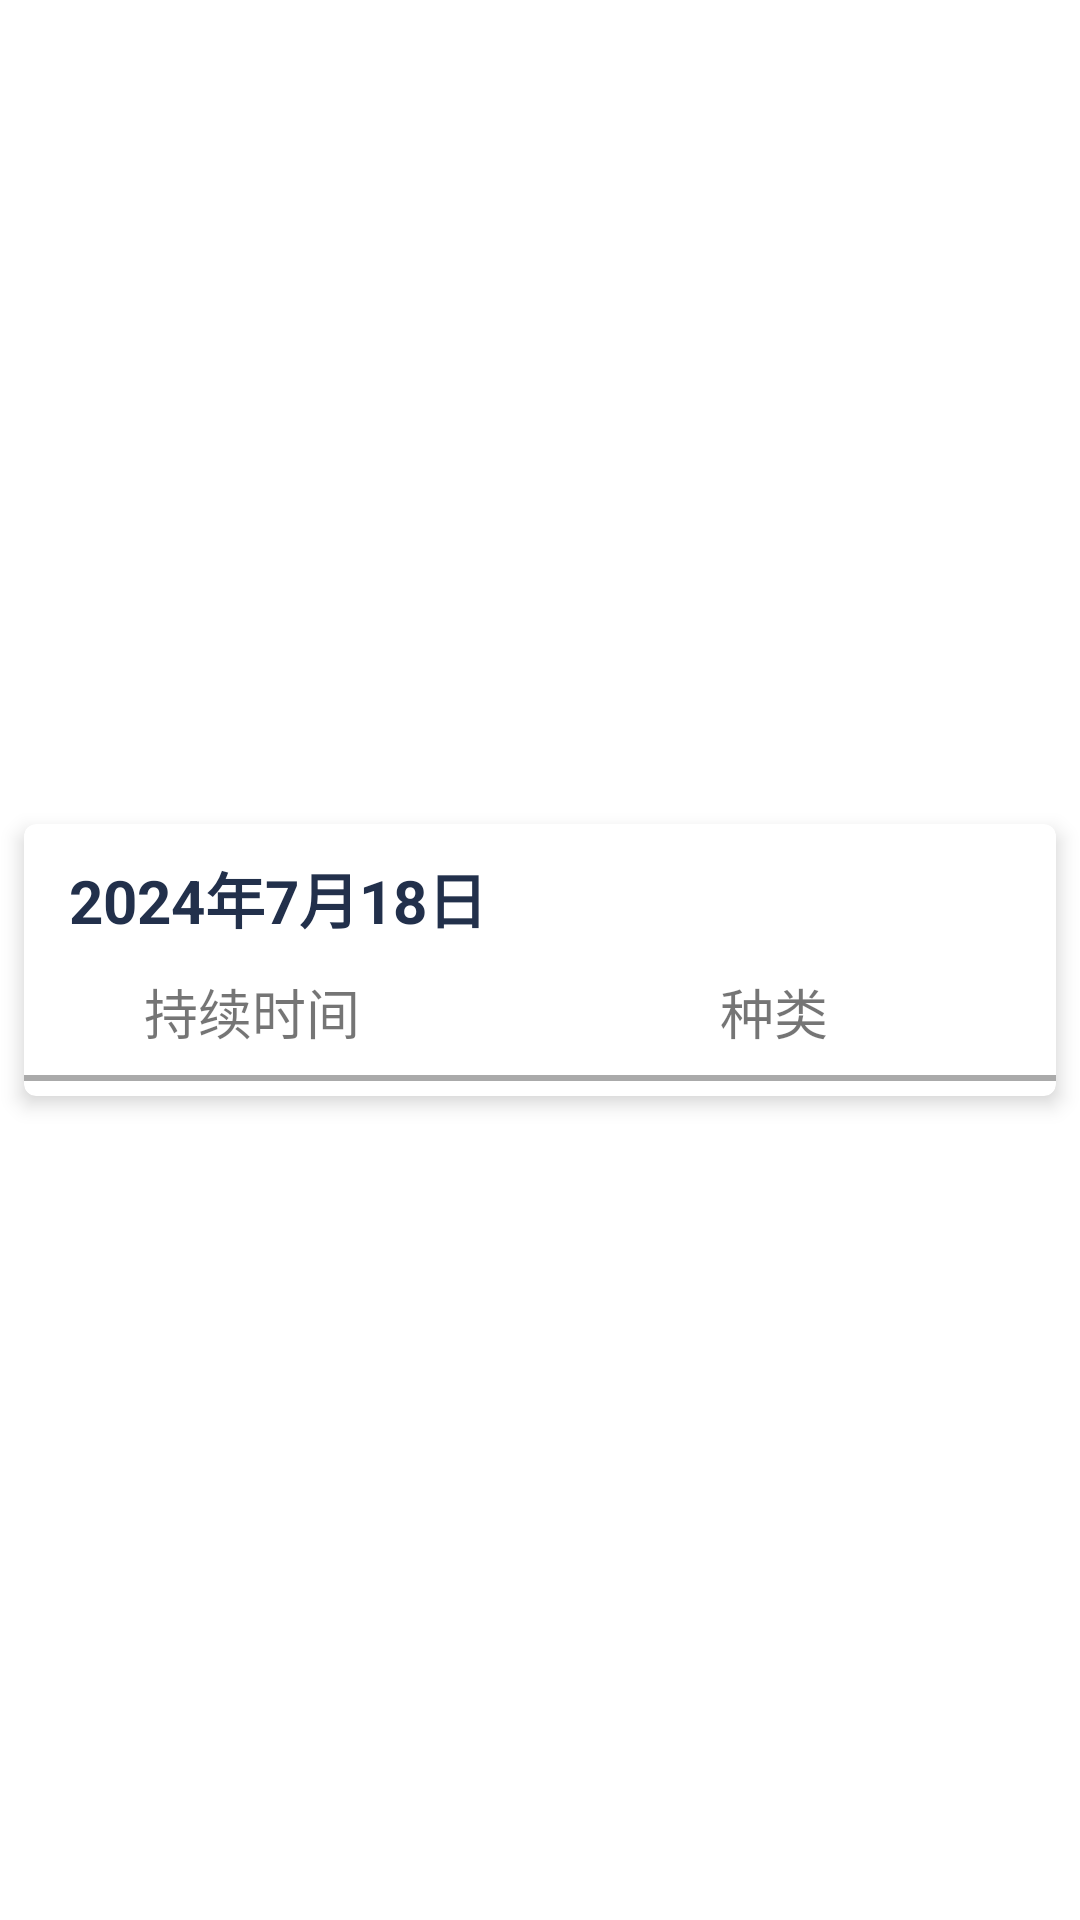

Layout XML and referenced resources for this Android screen:
<!-- AndroidManifest.xml: application theme Theme.EPHMonitor -->
<!-- res/layout/fragment_item_history.xml -->
<?xml version="1.0" encoding="utf-8"?>

<androidx.constraintlayout.widget.ConstraintLayout xmlns:android="http://schemas.android.com/apk/res/android"
    xmlns:app="http://schemas.android.com/apk/res-auto"
    xmlns:tools="http://schemas.android.com/tools"
    android:layout_width="match_parent"
    android:layout_height="wrap_content">

    <com.google.android.material.card.MaterialCardView
        android:id="@+id/card"
        style="?attr/materialCardViewElevatedStyle"
        android:layout_width="match_parent"
        android:layout_height="wrap_content"
        android:layout_margin="8dp"
        app:cardElevation="4dp"
        app:cardBackgroundColor="@color/white"
        app:layout_constraintBottom_toBottomOf="parent"
        app:layout_constraintEnd_toEndOf="parent"
        app:layout_constraintStart_toStartOf="parent"
        app:layout_constraintTop_toTopOf="parent">
        <androidx.constraintlayout.widget.ConstraintLayout
            android:layout_width="match_parent"
            android:layout_height="wrap_content">

            <TextView
                android:id="@+id/tv_date"
                android:layout_width="wrap_content"
                android:layout_height="wrap_content"
                android:layout_marginStart="15dp"
                android:layout_marginTop="10dp"
                android:text="2024年7月18日"
                android:textColor="@color/wd_main"
                android:textSize="20sp"
                android:textStyle="bold"
                app:layout_constraintStart_toStartOf="parent"
                app:layout_constraintTop_toTopOf="parent" />

            <TextView
                android:id="@+id/textView1"
                android:layout_width="wrap_content"
                android:layout_height="wrap_content"
                android:layout_marginStart="40dp"
                android:layout_marginTop="10dp"
                android:textSize="18sp"
                android:text="持续时间"
                app:layout_constraintStart_toStartOf="parent"
                app:layout_constraintTop_toBottomOf="@+id/tv_date" />

            <TextView
                android:layout_width="wrap_content"
                android:layout_height="wrap_content"
                android:layout_marginStart="120dp"
                android:textSize="18sp"
                android:text="种类"
                app:layout_constraintStart_toEndOf="@+id/textView1"
                app:layout_constraintTop_toTopOf="@+id/textView1" />

            <View
                android:id="@+id/v_horizon"
                android:layout_width="match_parent"
                android:layout_height="2dp"
                android:background="@android:color/darker_gray"
                android:layout_marginTop="8dp"
                android:layout_marginBottom="8dp"
                app:layout_constraintStart_toStartOf="@+id/textView1"
                app:layout_constraintTop_toBottomOf="@+id/textView1"/>

            <androidx.recyclerview.widget.RecyclerView
                android:id="@+id/rv_sport"
                android:layout_width="match_parent"
                android:layout_height="match_parent"
                android:layout_marginTop="5dp"
                android:orientation="vertical"
                app:layoutManager="androidx.recyclerview.widget.LinearLayoutManager"
                app:layout_constraintStart_toStartOf="@+id/v_horizon"
                app:layout_constraintTop_toBottomOf="@+id/v_horizon"
                tools:listitem="@layout/fragment_item_sport" />
        </androidx.constraintlayout.widget.ConstraintLayout>
    </com.google.android.material.card.MaterialCardView>
</androidx.constraintlayout.widget.ConstraintLayout>
<!-- res/layout/fragment_item_sport.xml (included above) -->
<?xml version="1.0" encoding="utf-8"?>

<androidx.constraintlayout.widget.ConstraintLayout xmlns:android="http://schemas.android.com/apk/res/android"
    xmlns:app="http://schemas.android.com/apk/res-auto"
    xmlns:tools="http://schemas.android.com/tools"
    android:layout_width="match_parent"
    android:layout_height="wrap_content">

    <com.google.android.material.card.MaterialCardView
        android:id="@+id/card"
        style="?attr/materialCardViewElevatedStyle"
        android:layout_width="match_parent"
        android:layout_height="wrap_content"
        android:layout_margin="8dp"
        app:cardElevation="4dp"
        app:cardBackgroundColor="@color/white"
        app:layout_constraintBottom_toBottomOf="parent"
        app:layout_constraintEnd_toEndOf="parent"
        app:layout_constraintStart_toStartOf="parent"
        app:layout_constraintTop_toTopOf="parent">
        <androidx.constraintlayout.widget.ConstraintLayout
            android:layout_width="match_parent"
            android:layout_height="wrap_content">

            <TextView
                android:id="@+id/tv_duration"
                android:layout_width="wrap_content"
                android:layout_height="wrap_content"
                android:layout_marginStart="10dp"
                android:layout_marginTop="10dp"
                android:layout_marginBottom="10dp"
                android:text="15:00:20"
                android:textColor="@color/wd_main"
                android:textSize="20sp"
                android:textStyle="bold"
                app:layout_constraintBottom_toBottomOf="parent"
                app:layout_constraintStart_toStartOf="parent"
                app:layout_constraintTop_toTopOf="parent" />

            <TextView
                android:id="@+id/tv_type"
                android:layout_width="wrap_content"
                android:layout_height="wrap_content"
                android:layout_marginStart="50dp"
                android:text="跑步"
                android:textColor="@color/wd_main"
                android:textSize="20sp"
                android:textStyle="bold"
                app:layout_constraintStart_toEndOf="@+id/tv_duration"
                app:layout_constraintTop_toTopOf="@+id/tv_duration" />

            <ImageView
                android:id="@+id/iv_type"
                android:layout_width="50dp"
                android:layout_height="50dp"
                android:layout_marginStart="50dp"
                android:src="@drawable/run"
                app:layout_constraintBottom_toBottomOf="@+id/tv_type"
                app:layout_constraintStart_toEndOf="@+id/tv_type"
                app:layout_constraintTop_toTopOf="@+id/tv_type" />

            <ImageView
                android:id="@+id/iv_detail"
                android:layout_width="20dp"
                android:layout_height="20dp"
                android:layout_marginStart="20dp"
                android:src="@drawable/rightarrow"
                app:layout_constraintBottom_toBottomOf="@+id/tv_type"
                app:layout_constraintStart_toEndOf="@+id/iv_type"
                app:layout_constraintTop_toTopOf="@+id/tv_type" />

        </androidx.constraintlayout.widget.ConstraintLayout>
    </com.google.android.material.card.MaterialCardView>
</androidx.constraintlayout.widget.ConstraintLayout>
<!-- resources referenced by this layout -->
<resources>
  <color name="wd_main">#22304B</color>
  <color name="white">#FFFFFFFF</color>
  <style name="Theme.EPHMonitor" parent="Theme.MaterialComponents.DayNight.DarkActionBar">
          
          <item name="colorPrimary">@color/bt_main</item>
          <item name="colorPrimaryVariant">@color/light_orange</item>
          <item name="colorOnPrimary">@color/white</item>
          
          <item name="colorSecondary">@color/green</item>
          <item name="colorSecondaryVariant">@color/light_green</item>
          <item name="colorOnSecondary">@color/grey</item>
          
          <item name="android:statusBarColor">?attr/colorPrimaryVariant</item>
          
          
          
          
      </style>
  <color name="bt_main">#F09E8D</color>
  <color name="light_orange">#85E47447</color>
  <color name="green">#A9C34F</color>
  <color name="light_green">#5CCDE965</color>
  <color name="grey">#626060</color>
</resources>
